Image classification data set "Egg Fertility" (DEPI-Echoes/Candle-A-Computer-Vision-Candling-System-for-Egg-Fertility-Classification on GitHub). Class labels (2): fertile, infertile.

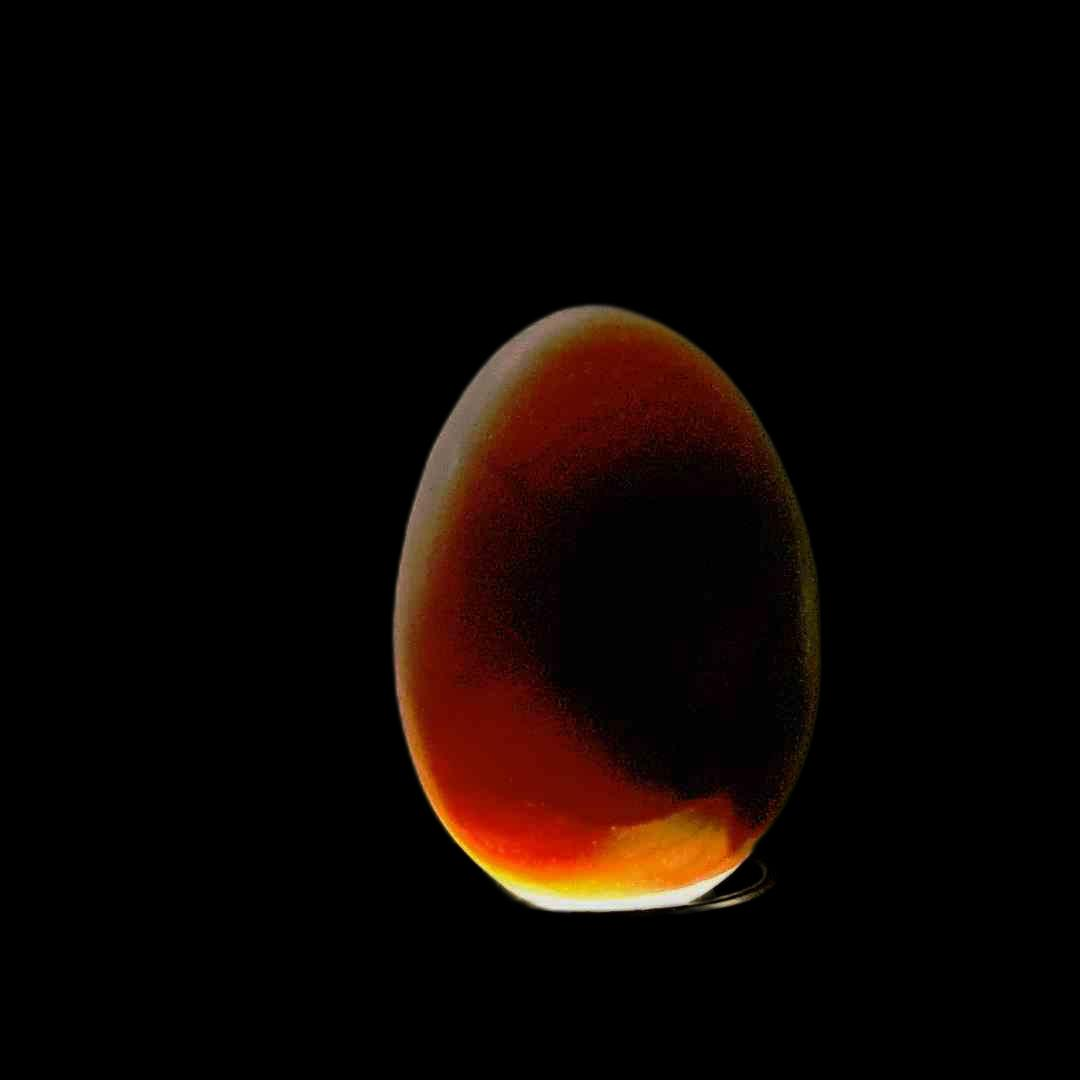
Label: fertile

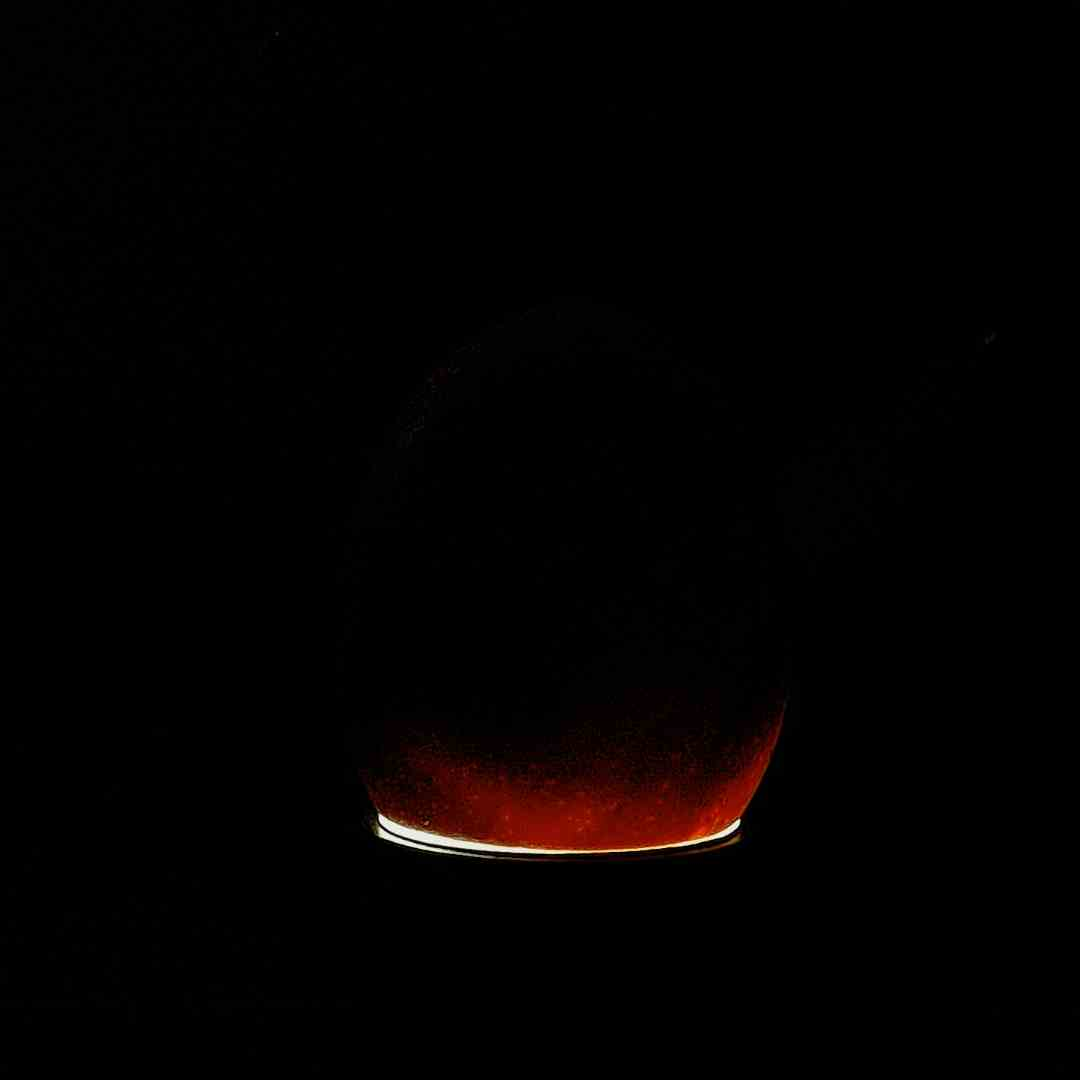
Label: fertile

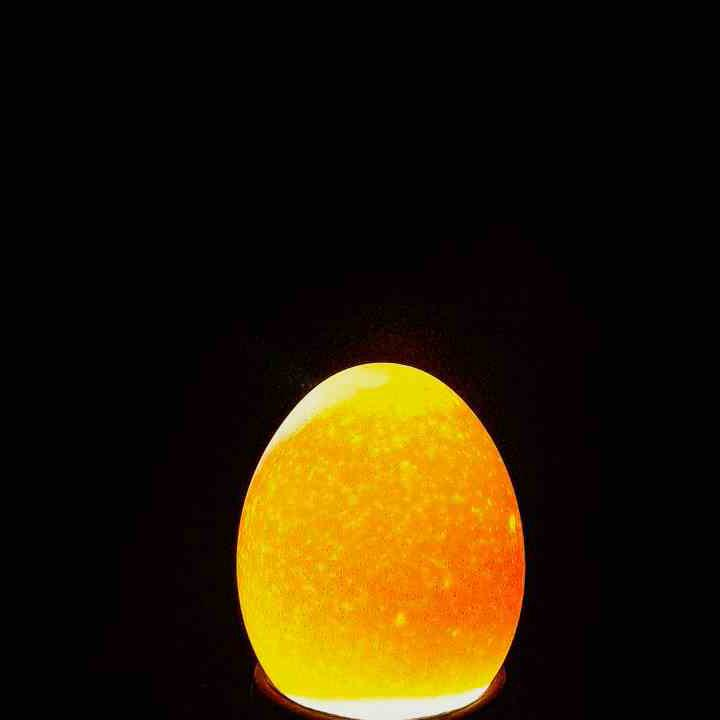
Label: infertile

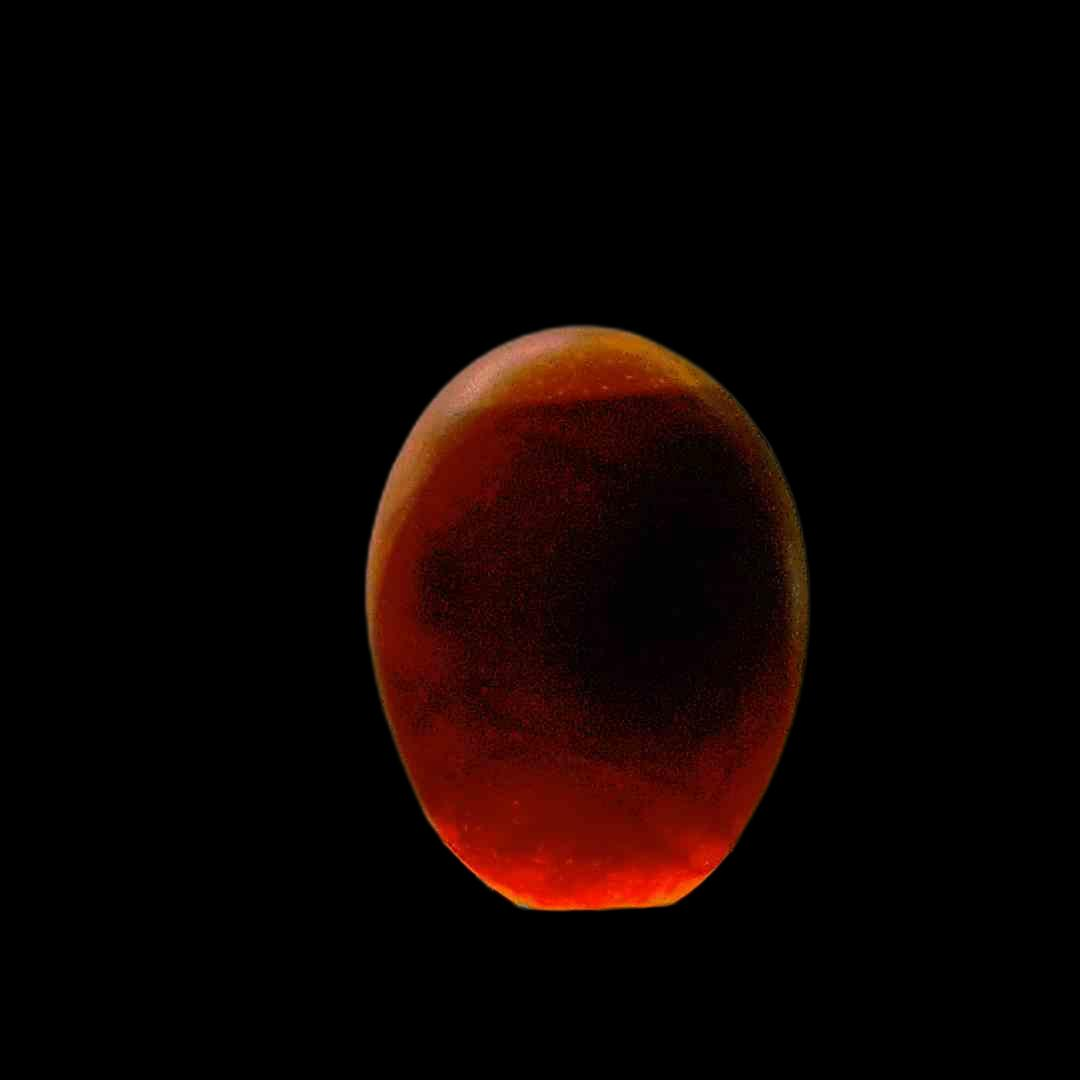
Label: fertile

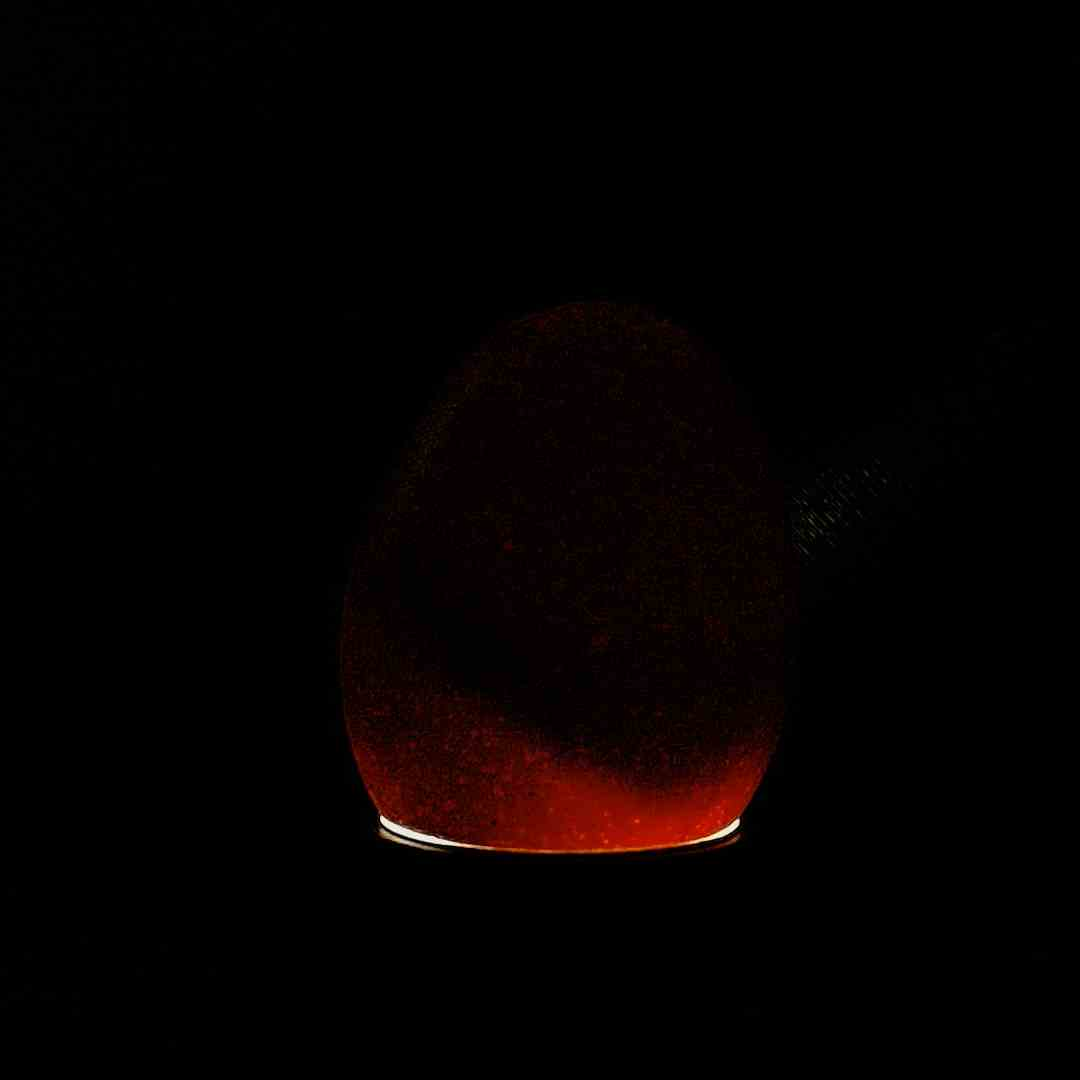
Label: fertile

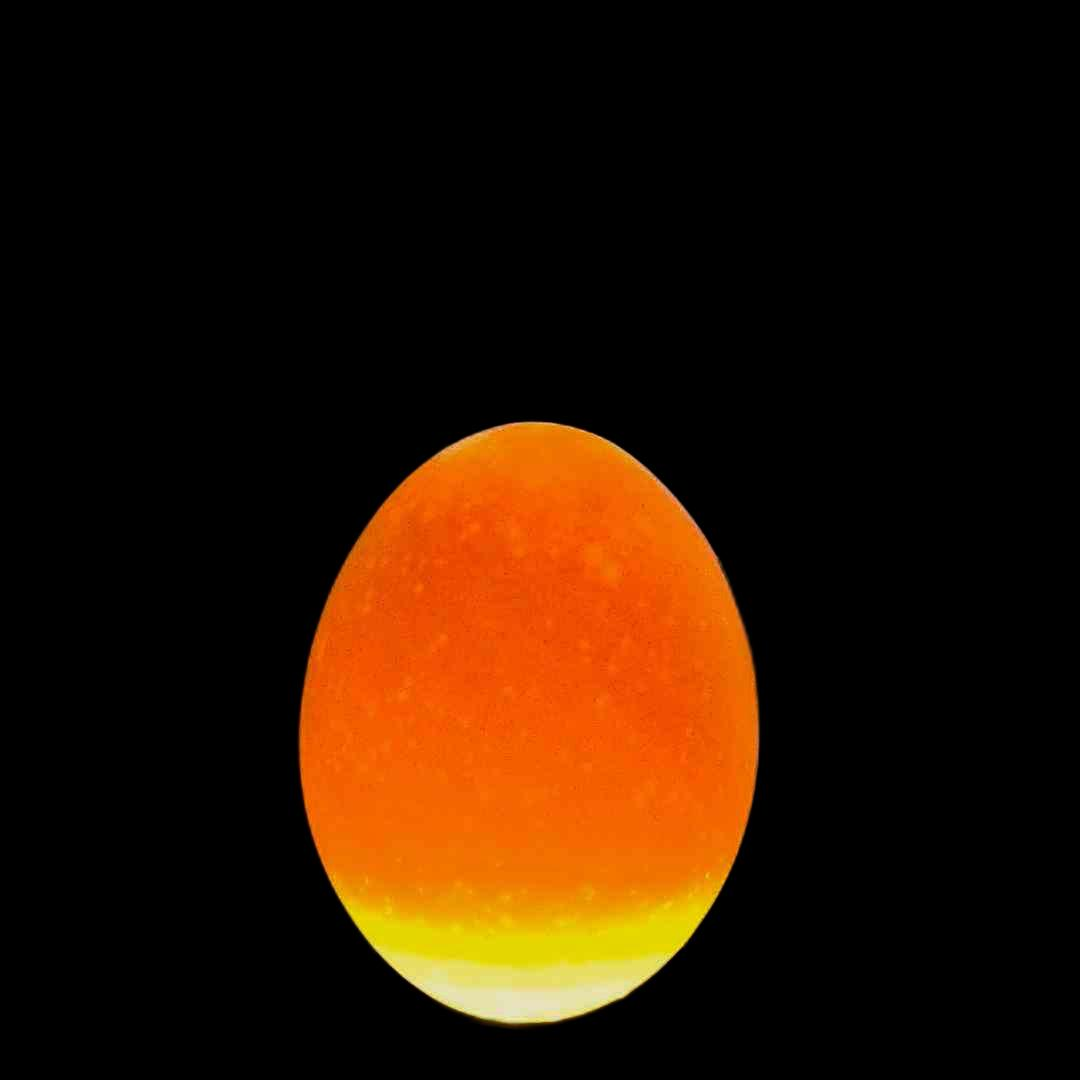
Label: infertile
